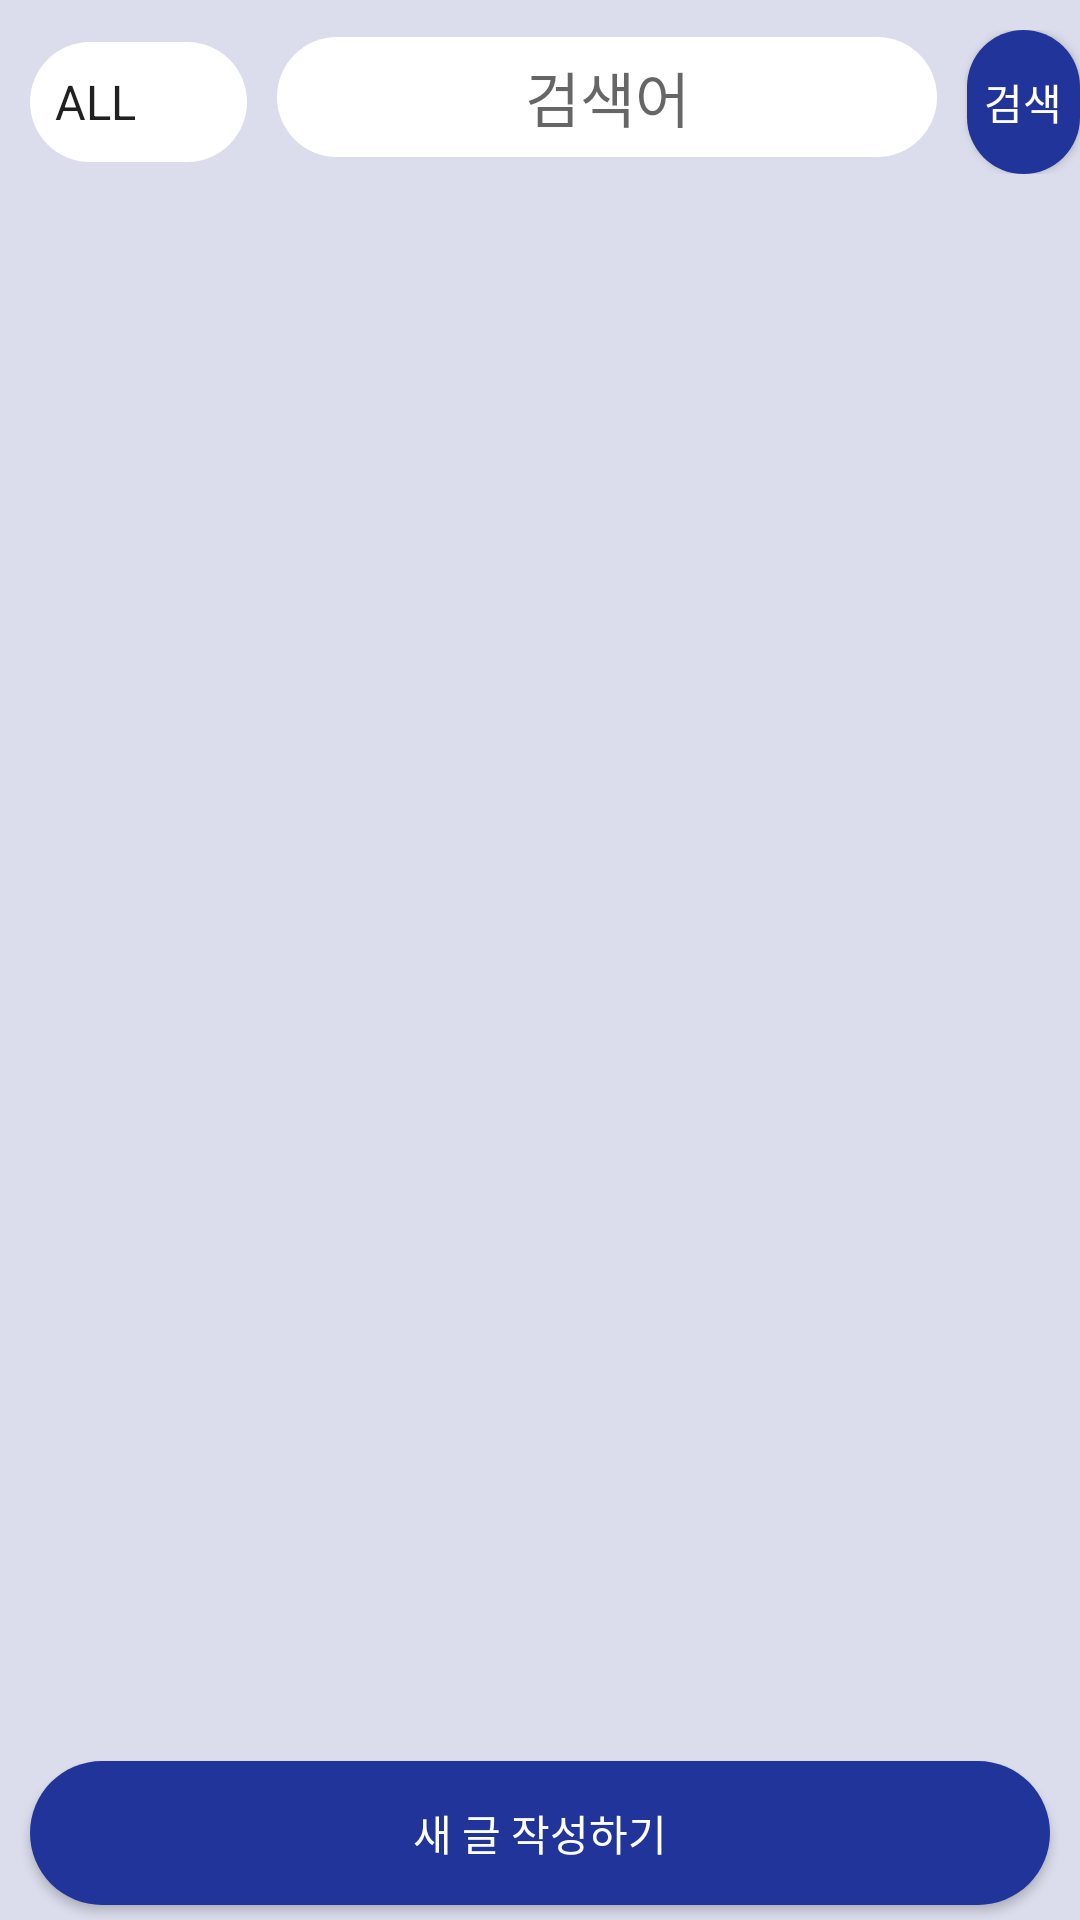

This screen was rendered from an Android layout file. Write that file and the resources it references.
<!-- AndroidManifest.xml: application theme Theme.TermProject_1 -->
<!-- res/layout/fragment_home_.xml -->
<?xml version="1.0" encoding="utf-8"?>
<LinearLayout xmlns:android="http://schemas.android.com/apk/res/android"
    xmlns:tools="http://schemas.android.com/tools"
    android:layout_width="match_parent"
    android:layout_height="match_parent"
    tools:context=".Home_Fragment"
    android:orientation="vertical"
    android:layout_gravity="center"
    android:background="@color/light_gray">

    

    <LinearLayout
        android:layout_width="match_parent"
        android:layout_height="wrap_content"
        android:paddingTop="10dp"
        android:paddingBottom="10dp">

        <Spinner
            android:id="@+id/category"
            android:layout_width="wrap_content"
            android:layout_height="40dp"
            android:layout_marginLeft="10dp"
            android:layout_marginRight="10dp"
            android:background="@drawable/radiustv"
            android:entries="@array/categori_list1"
            android:textAlignment="center"
            tools:ignore="TouchTargetSizeCheck"></Spinner>
        <EditText
            android:id="@+id/search_text"
            android:layout_width="220dp"
            android:layout_height="40dp"
            android:hint="검색어"
            android:textSize="20dp"
            android:textAlignment="center"
            android:background="@drawable/radiustv">
        </EditText>

        <androidx.appcompat.widget.AppCompatButton
            android:id="@+id/searchBtn"
            android:layout_width="wrap_content"
            android:layout_height="wrap_content"
            android:layout_marginLeft="10dp"
            android:padding="0dp"
            android:text="검색"
            android:textColor="@color/white"
            tools:ignore="TouchTargetSizeCheck"
            android:background="@drawable/designbtn">
        </androidx.appcompat.widget.AppCompatButton>
    </LinearLayout>

    <ListView
        android:id="@+id/article_list"
        android:layout_width="match_parent"
        android:layout_height="match_parent"
        android:layout_weight="1"
        android:background="@color/light_gray">
    </ListView>

    <androidx.appcompat.widget.AppCompatButton
        android:id="@+id/writeBtn"
        android:layout_width="match_parent"
        android:layout_height="wrap_content"
        android:background="@drawable/designbtn"
        android:textColor="#FFFFFF"
        android:layout_marginRight="10dp"
        android:layout_marginLeft="10dp"
        android:layout_marginBottom="5dp"
        android:text="새 글 작성하기">
    </androidx.appcompat.widget.AppCompatButton>

</LinearLayout>
<!-- resources referenced by this layout -->
<resources>
  <string-array name="categori_list1">
          <item>ALL</item>
          <item>Texi</item>
          <item>Delivery</item>
          <item>Other</item>
      </string-array>
  <color name="light_gray">#DBDDEC</color>
  <color name="white">#FFFFFFFF</color>
  <!-- drawable designbtn (drawable) -->
  <?xml version="1.0" encoding="utf-8"?>
  <selector xmlns:android="http://schemas.android.com/apk/res/android">
  
      <item android:state_pressed="false">
          <shape xmlns:android="http://schemas.android.com/apk/res/android">
  
              <solid android:color="@color/deepblue"></solid>
  
              <corners
                  android:radius="100dp">
              </corners>
          </shape>
      </item>
  
      <item android:state_pressed="true">
          <shape xmlns:android="http://schemas.android.com/apk/res/android">
  
              <solid android:color="@color/deeepblue"></solid>
  
              <corners
                  android:radius="100dp">
              </corners>
          </shape>
      </item>
  </selector>
  <!-- drawable radiustv (drawable) -->
  <?xml version="1.0" encoding="utf-8"?>
  <shape xmlns:android="http://schemas.android.com/apk/res/android">
  
      <solid android:color="@color/white"></solid>
  
      <corners
          android:radius="100dp">
      </corners>
  </shape>
  <style name="Theme.TermProject_1" parent="Theme.MaterialComponents.DayNight.NoActionBar">
  
          
          <item name="colorPrimary">@color/white</item>
          <item name="colorPrimaryVariant">@color/purple_700</item>
          <item name="colorOnPrimary">@color/white</item>
          
          <item name="colorSecondary">@color/teal_200</item>
          <item name="colorSecondaryVariant">@color/teal_700</item>
          <item name="colorOnSecondary">@color/black</item>
          
          <item name="android:statusBarColor" tools:targetApi="l">?attr/colorPrimaryVariant</item>
          
  
      </style>
  <color name="deepblue">#21349A</color>
  <color name="deeepblue">#0F1D68</color>
  <color name="purple_700">#FF3700B3</color>
  <color name="teal_200">#FF03DAC5</color>
  <color name="teal_700">#FF018786</color>
  <color name="black">#FF000000</color>
</resources>
